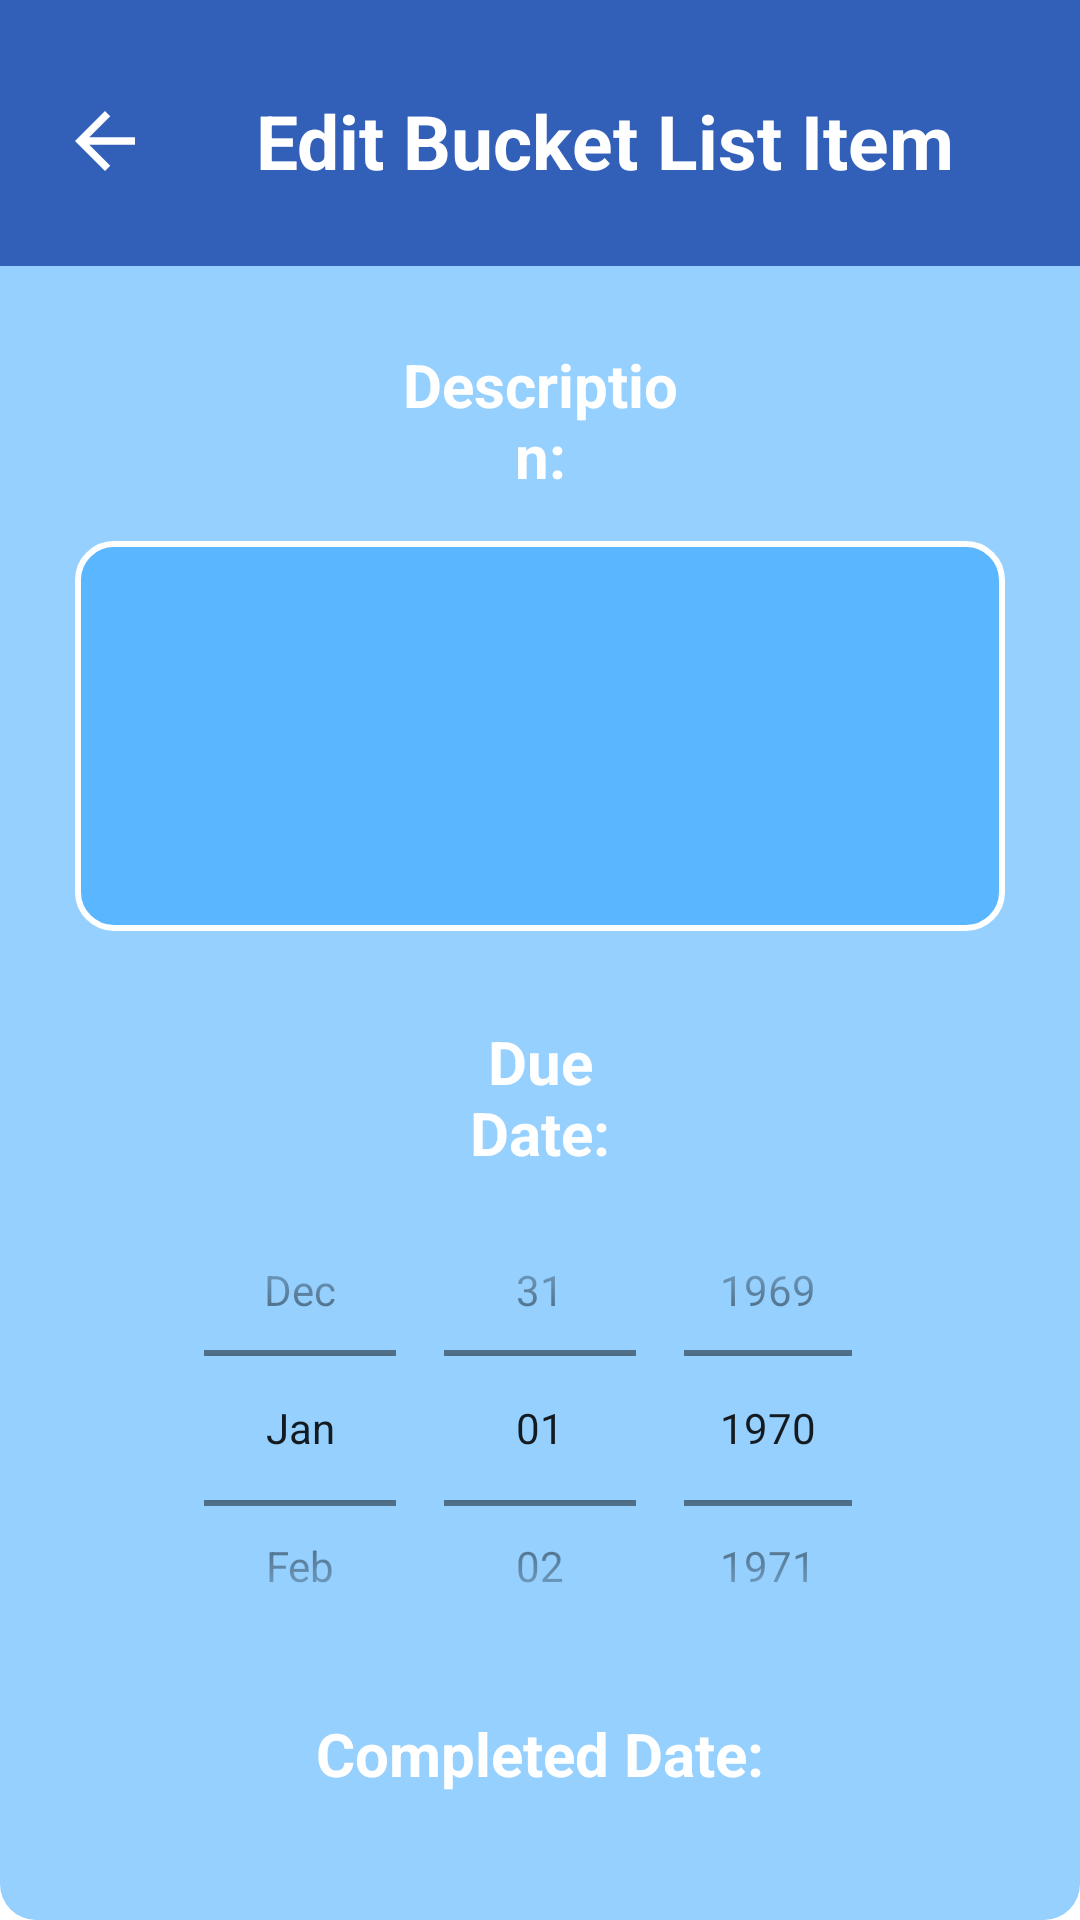

The Android layout XML behind this screen, and the referenced resources:
<!-- AndroidManifest.xml: activity theme AppTheme.PopUpWindowTheme -->
<!-- res/layout/activity_edit_bucket_list_item.xml -->
<?xml version="1.0" encoding="utf-8"?>
<RelativeLayout xmlns:android="http://schemas.android.com/apk/res/android"
    xmlns:tools="http://schemas.android.com/tools"
    android:id="@+id/edit_bucket_list_item_background"
    android:layout_width="match_parent"
    android:layout_height="match_parent"
    tools:context=".EditBucketListItemActivity">

    <LinearLayout
        android:id="@+id/edit_bucket_list_item_window_bg"
        android:layout_width="383dp"
        android:layout_height="700dp"
        android:layout_centerInParent="true"
        android:background="@drawable/bucket_list_item_bg_layout"
        android:orientation="vertical">

        <LinearLayout
            android:id="@+id/edit_bucket_list_item_title"
            android:layout_width="match_parent"
            android:layout_height="wrap_content"
            android:background="@color/colorAccent"
            android:orientation="horizontal"
            android:paddingStart="20dp"
            tools:ignore="RtlSymmetry">

            <ImageView
                android:id="@+id/edit_bucket_list_item_back"
                android:layout_width="30dp"
                android:layout_height="30dp"
                android:layout_marginTop="32dp"
                android:src="@drawable/ic_back_arrow" />

            <androidx.appcompat.widget.AppCompatTextView
                android:id="@+id/edit_bucket_list_item_big_title"
                android:layout_width="wrap_content"
                android:layout_height="wrap_content"
                android:gravity="center"
                android:paddingStart="35dp"
                android:paddingTop="30dp"
                android:paddingEnd="35dp"
                android:paddingBottom="25dp"
                android:text="@string/edit_item_title"
                android:textAlignment="center"
                android:textColor="@color/white"
                android:textSize="25sp"
                android:textStyle="bold" />

        </LinearLayout>

        <androidx.appcompat.widget.AppCompatTextView
            android:id="@+id/edit_bucket_list_item_description_title"
            android:layout_width="match_parent"
            android:layout_height="wrap_content"
            android:gravity="center"
            android:layout_marginLeft="130dp"
            android:layout_marginRight="130dp"
            android:paddingTop="26dp"
            android:paddingBottom="15dp"
            android:text="@string/description_title"
            android:textAlignment="center"
            android:textColor="@android:color/white"
            android:textSize="20sp"
            android:textStyle="bold" />

        <RelativeLayout
            android:id="@+id/edit_bucket_list_item_title_bg"
            android:layout_width="match_parent"
            android:layout_height="130dp"
            android:layout_marginLeft="25dp"
            android:layout_marginRight="25dp"
            android:background="@drawable/bucket_list_item_text_bg_layout"
            android:textAllCaps="false"
            android:textColor="#FFFFFF"
            android:textSize="20sp">

            <EditText
                android:id="@+id/edit_bucket_list_item_text"
                android:layout_width="match_parent"
                android:layout_height="match_parent"
                android:layout_marginStart="10dp"
                android:layout_marginTop="8dp"
                android:layout_marginEnd="10dp"
                android:layout_marginBottom="8dp"
                android:background="@android:color/transparent"
                android:gravity="top"
                android:imeOptions="actionDone"
                android:inputType="textCapSentences|textAutoCorrect"
                android:textColor="@color/colorAccent"
                android:textCursorDrawable="@drawable/bucket_list_item_text_cursor_color"
                android:textSize="18sp"
                android:textStyle="bold"
                tools:ignore="SpeakableTextPresentCheck" />

        </RelativeLayout>

        
        
        <androidx.appcompat.widget.AppCompatTextView
            android:id="@+id/edit_bucket_list_item_due_date_title"
            android:layout_width="match_parent"
            android:layout_height="wrap_content"
            android:gravity="center"
            android:layout_marginLeft="140dp"
            android:layout_marginRight="140dp"
            android:paddingTop="30dp"
            android:text="@string/due_date_title"
            android:textAlignment="center"
            android:textColor="@android:color/white"
            android:textSize="20sp"
            android:textStyle="bold" />

        <DatePicker
            android:id="@+id/edit_bucket_list_item_due_date"
            android:layout_width="match_parent"
            android:layout_height="170dp"
            android:layout_marginLeft="60dp"
            android:layout_marginRight="60dp"
            android:calendarTextColor="@color/colorAccent"
            android:calendarViewShown="false"
            android:datePickerMode="spinner"
            android:gravity="center" />

        <androidx.appcompat.widget.AppCompatTextView
            android:id="@+id/edit_bucket_list_item_complete_date_title"
            android:layout_width="match_parent"
            android:layout_height="wrap_content"
            android:gravity="center"
            android:layout_marginLeft="100dp"
            android:layout_marginRight="100dp"
            android:paddingTop="10dp"
            android:text="@string/complete_date_title"
            android:textAlignment="center"
            android:textColor="@android:color/white"
            android:textSize="20sp"
            android:textStyle="bold" />

        <androidx.appcompat.widget.AppCompatTextView
            android:id="@+id/edit_bucket_list_item_complete_status"
            android:layout_width="match_parent"
            android:layout_height="wrap_content"
            android:gravity="center"
            android:layout_marginLeft="60dp"
            android:layout_marginRight="60dp"
            android:paddingTop="15dp"
            android:paddingBottom="25dp"
            android:text="@string/no_complete_date"
            android:textAlignment="center"
            android:textColor="@color/colorAccent"
            android:textSize="16sp"
            android:textStyle="bold" />

        <Button
            android:id="@+id/edit_bucket_list_item_button"
            style="?android:attr/borderlessButtonStyle"
            android:layout_width="match_parent"
            android:layout_height="wrap_content"
            android:layout_marginLeft="40dp"
            android:layout_marginTop="10dp"
            android:layout_marginRight="40dp"
            android:layout_marginBottom="12dp"
            android:background="@drawable/bucket_list_item_button_bg_layout"
            android:text="@string/edit_item_button"
            android:textAllCaps="false"
            android:textColor="@android:color/white"
            android:textSize="18sp"
            android:textStyle="bold"
            tools:ignore="TouchTargetSizeCheck" />

    </LinearLayout>

</RelativeLayout>
<!-- resources referenced by this layout -->
<resources>
  <color name="colorAccent">#325FB8</color>
  <color name="white">#FFFFFFFF</color>
  <!-- drawable bucket_list_item_bg_layout (drawable) -->
  <?xml version="1.0" encoding="utf-8"?>
  <shape xmlns:android="http://schemas.android.com/apk/res/android">
      <solid android:color="@color/colorPrimary" />
  
      <corners android:radius="12dp" />
  
  </shape>
  <!-- drawable bucket_list_item_button_bg_layout (drawable) -->
  <?xml version="1.0" encoding="utf-8"?>
  <shape xmlns:android="http://schemas.android.com/apk/res/android">
      <solid android:color="@color/colorPrimaryDark" />
  
      <corners android:radius="50dp" />
  
  </shape>
  <!-- drawable bucket_list_item_text_bg_layout (drawable-v24) -->
  <?xml version="1.0" encoding="utf-8"?>
  <shape xmlns:android="http://schemas.android.com/apk/res/android">
      <solid android:color="@color/colorPrimaryDark" />
  
      <stroke
          android:width="2dp"
          android:color="@android:color/white" />
  
      <corners android:radius="12dp" />
  
  </shape>
  <!-- drawable bucket_list_item_text_cursor_color (drawable) -->
  <?xml version="1.0" encoding="utf-8"?>
  <shape xmlns:android="http://schemas.android.com/apk/res/android">
      <size android:width="2dp" />
      <solid android:color="@color/colorAccent" />
  </shape>
  <!-- drawable ic_back_arrow (drawable) -->
  <vector xmlns:android="http://schemas.android.com/apk/res/android"
      android:width="24dp"
      android:height="24dp"
      android:tint="#FFFFFF"
      android:viewportWidth="24.0"
      android:viewportHeight="24.0"
      android:autoMirrored="true">
      <path
          android:pathData="M20,11L7.8,11l5.6,-5.6L12,4l-8,8l8,8l1.4,-1.4L7.8,13L20,13L20,11z"
          android:fillColor="@color/white"/>
  </vector>
  <string name="complete_date_title">Completed Date:</string>
  <string name="description_title">Description:</string>
  <string name="due_date_title">Due Date:</string>
  <string name="edit_item_button">Update</string>
  <string name="edit_item_title">Edit Bucket List Item</string>
  <string name="no_complete_date">Item has not been completed yet.</string>
  <style name="AppTheme.PopUpWindowTheme">
          <item name="android:windowIsTranslucent">true</item>
          <item name="android:windowCloseOnTouchOutside">false</item>
          <item name="windowActionBar">false</item>
          <item name="windowNoTitle">true</item>
          <item name="android:windowTranslucentStatus">true</item>
          <item name="android:windowTranslucentNavigation">false</item>
          <item name="android:windowLightStatusBar" tools:targetApi="m">true</item>
          <item name="android:windowAnimationStyle">@null</item>
          <item name="android:windowBackground">@android:color/transparent</item>
      </style>
  <color name="colorPrimary">#95D0FF</color>
  <color name="colorPrimaryDark">#59B6FF</color>
</resources>
